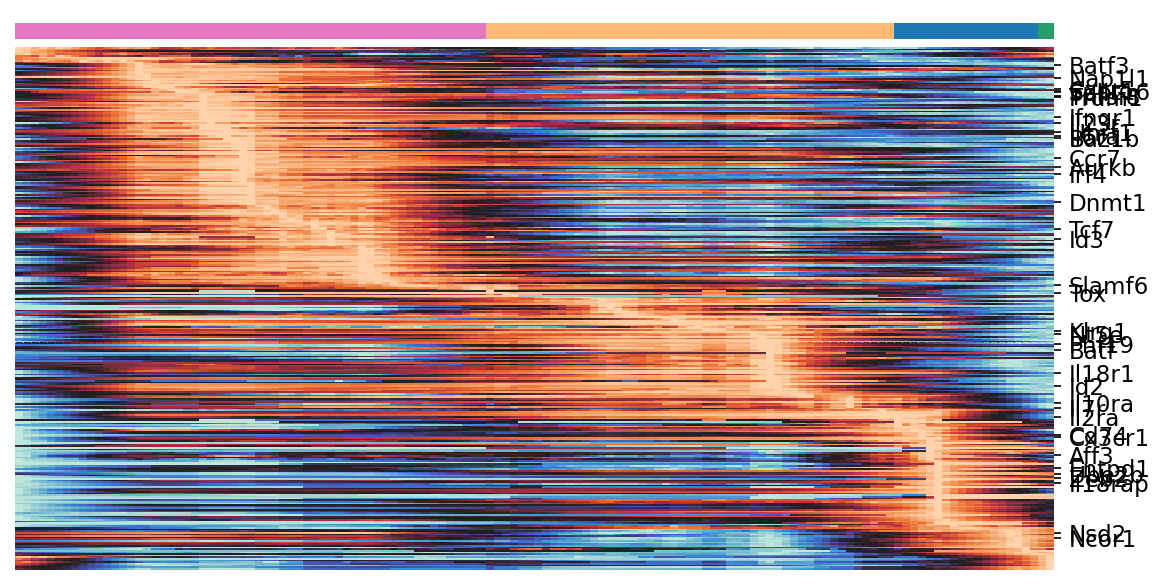

Data behind this chart, as committed beside it:
annotated_genes, Cl13_P2, Cl13_P4, Cl13_P9, Cl13_P10, order - total 320
Batf3, 0.1635, 0.06106, 0.01849, 0.0, 11
Nap1l1, -0.08261, -0.6383, -0.4187, -0.3647, 19
Cxcr5, 0.01267, 0.01258, 0.009729, 0.03145, 26
Supt16, 0.07872, -0.1586, -0.08627, 0.4499, 27
Sell, 0.3148, 0.06419, -0.02607, 0.1362, 28
Tnfsf8, 0.2508, 0.2354, -0.005988, 0.0, 30
Prdm1, 0.05025, 0.04574, 0.01178, -0.05794, 31
Ifngr1, 0.5442, 0.5369, 0.2945, 0.5275, 43
Il23r, 0.01725, 0.01704, 0.02201, 0.02809, 47
Uhrf1, 0.06744, -0.2389, -0.05821, -0.04352, 52
Il6ra, 0.1602, 0.1127, 0.07608, 0.1609, 55
Baz1b, 0.1119, -0.09708, -0.08207, -0.1906, 56
Ccr7, 0.9655, 0.6722, 0.6393, 0.0, 68
Aurkb, 0.4729, -0.3026, 0.4232, 0.08625, 74
Irf4, 0.0498, 0.01222, 0.05415, 0.00774, 78
Dnmt1, 0.2745, -0.1372, -0.06343, -0.2195, 95
Tcf7, 0.6253, 0.3752, 0.4643, 0.2693, 112
Id3, 0.001908, 0.0008349, 0.0009964, 0.0001054, 118
Slamf6, 0.2567, 0.2537, -0.1431, -0.2567, 146
Tox, 0.3248, 0.3087, -0.08522, -0.0262, 151
Klrg1, 0.4957, 0.5904, 0.1736, 0.001821, 174
Nt5e, 0.0242, 0.02773, -0.01382, 0.0, 176
Phf19, 0.02997, 0.03391, 0.0001778, 0.01078, 182
Batf, 0.00455, 0.2285, -0.05521, -0.2545, 186
Il18r1, 0.1752, 0.2191, 0.2013, 0.2256, 200
Id2, 0.9625, 1.04, -0.5119, -0.5039, 208
Il10ra, 0.06587, 0.07606, 0.07361, 0.06876, 218
Il7r, 0.5272, 0.5183, 0.4677, 0.4186, 221
Il2ra, 0.06863, 0.09087, 0.09445, 0.04232, 227
Cd74, 0.02649, 0.05016, 0.111, 0.0, 238
Cx3cr1, 0.08443, 0.1243, 0.2009, 0.0355, 239
Aff3, 0.01502, 0.01457, 0.02212, 0.008159, 250
Entpd1, 0.02801, 0.03828, 0.04069, 0.05085, 258
Ube2b, -0.1482, 0.01046, 0.1658, 0.1963, 262
Zeb2, 0.1638, 0.2003, 0.5166, 0.7366, 264
Il18rap, 0.1924, 0.2614, 0.3729, 0.3687, 267
Nsd2, 0.05612, -0.1265, 0.08376, 0.2231, 298
Ncor1, -0.03525, -0.1182, 0.03118, 0.1106, 301
